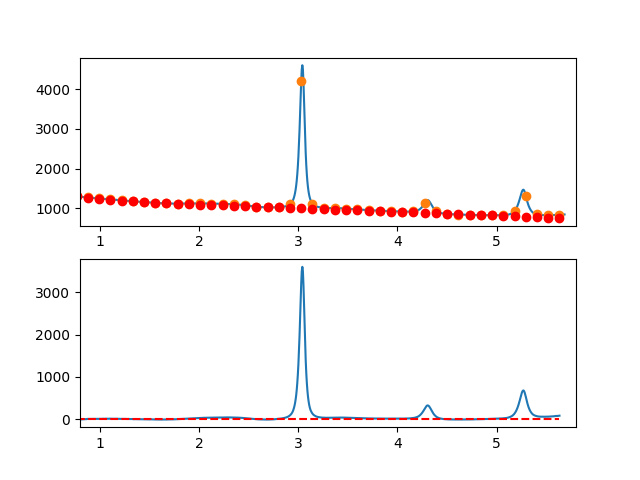

The file beside this chart, header and first rows:
7.660095065371018697e-01, -8.307821591159836316e+00
7.716692588143090337e-01, -8.896928677840378441e+00
7.773290110915161977e-01, -8.144156463682975300e+00
7.829887633687233617e-01, -6.059133938570539613e+00
7.886485156459305257e-01, -2.671490092386420656e+00
7.943082679231376897e-01, -4.470853915013094593e+00
7.999680202003448537e-01, -4.376854396333783370e+00
8.056277724775520177e-01, -7.759120526230617543e+00
8.112875247547591817e-01, -6.347281294587219236e+00
8.169472770319663457e-01, -6.380965691286291985e+00
8.226070293091735097e-01, -3.269802706210612087e+00
8.282667815863807848e-01, -2.463421329242237334e+00
8.339265338635878377e-01, -2.811450550265362835e+00
8.395862861407951128e-01, -3.073519359161991815e+00
8.452460384180022768e-01, -2.469256745815073373e+00
8.509057906952094408e-01, -1.768291700107965880e+00
8.565655429724164938e-01, -9.202532119229545060e-01
8.622252952496237688e-01, 1.335229728857257214e+00
8.678850475268309328e-01, 1.068528132349683801e+00
8.735447998040380968e-01, 4.420013008671276111e+00
8.792045520812451498e-01, 4.610055367938684867e+00
8.848643043584524248e-01, 4.069026220270188787e+00
8.905240566356595888e-01, 2.967296575782029322e+00
8.961838089128667528e-01, 2.955237444591830354e+00
9.018435611900738058e-01, 2.963219836816506358e+00
9.075033134672810808e-01, 5.501614762573581174e+00
9.131630657444882448e-01, 7.450793231979787379e+00
9.188228180216954089e-01, 6.561126255152885278e+00
9.244825702989024618e-01, 7.392984842208761620e+00
9.301423225761097369e-01, 7.816740003265749692e+00
9.358020748533169009e-01, 6.172762748440618452e+00
9.414618271305239539e-01, 5.061424087850582509e+00
9.471215794077312289e-01, 4.573095031612638195e+00
9.527813316849383929e-01, 5.248146589844054688e+00
9.584410839621455569e-01, 7.846949772662128453e+00
9.641008362393528319e-01, 6.319875590184210523e+00
9.697605885165598849e-01, 6.207295052526660584e+00
9.754203407937670489e-01, 6.589579169807166181e+00
9.810800930709743239e-01, 7.927098952142841881e+00
9.867398453481812659e-01, 7.470225409650993242e+00
9.923995976253885409e-01, 7.729329552448007234e+00
9.980593499025957049e-01, 6.954752763942906313e+00
1.003719102179802869e+00, 8.886717920707724261e+00
1.009378854457010144e+00, 8.045418272605502352e+00
1.015038606734217197e+00, 6.821047069500536963e+00
1.020698359011424472e+00, 6.403797561255032633e+00
1.026358111288631525e+00, 8.933862997732376243e+00
1.032017863565838578e+00, 9.591436628796145669e+00
1.037677615843045853e+00, 6.976711704309991546e+00
1.043337368120253128e+00, 6.489881474136609540e+00
1.048997120397460181e+00, 8.781139188139832186e+00
1.054656872674667456e+00, 9.950678096182855370e+00
1.060316624951874509e+00, 1.018869144812856575e+01
1.065976377229081784e+00, 9.975372493840723109e+00
1.071636129506288837e+00, 8.980914483182459662e+00
1.077295881783495890e+00, 8.215510666016825780e+00
1.082955634060703165e+00, 9.029354292208154220e+00
1.088615386337910440e+00, 1.007263861161845853e+01
1.094275138615117493e+00, 1.103555687411176223e+01
1.099934890892324768e+00, 1.006830232955121573e+01
1.105594643169532043e+00, 9.411068227799887609e+00
... 809 more rows
